Run: headless pygame with SDL's dummy video driver; simulated clock (each Clock.tick advances the game by its frame time, no real sleeping); random seed 0; keys injected as events and as key.get_pressed() state; mouse plan: one left click at the window centre at the start of phase 2, then a move to the lower-right quarter at the start of phase 3.
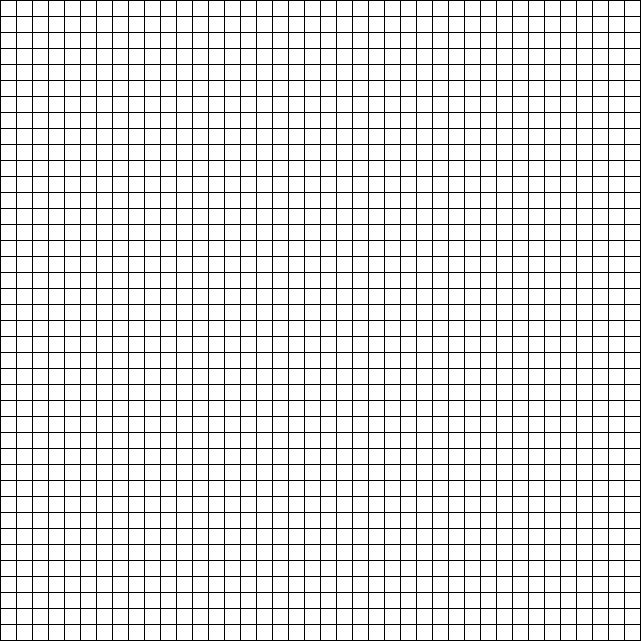
Frame 1 of 4 · flips 1–60 · no input
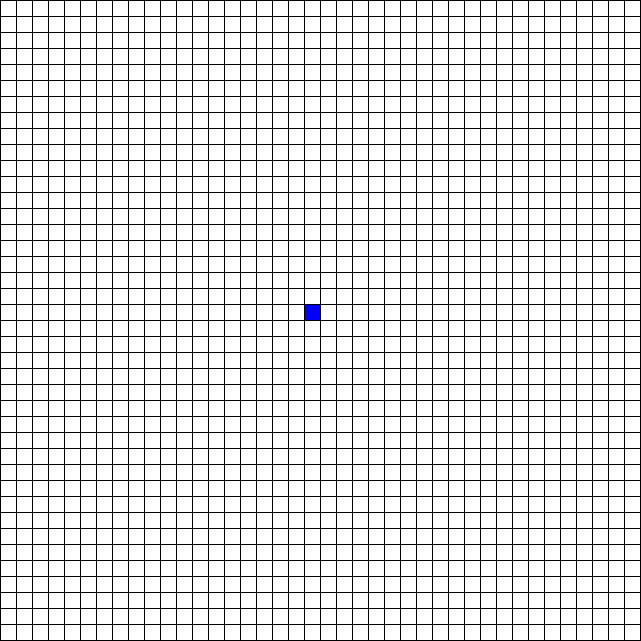
Frame 2 of 4 · flips 61–180 · clicked the window centre · tapped SPACE, RETURN · held RIGHT (→), D
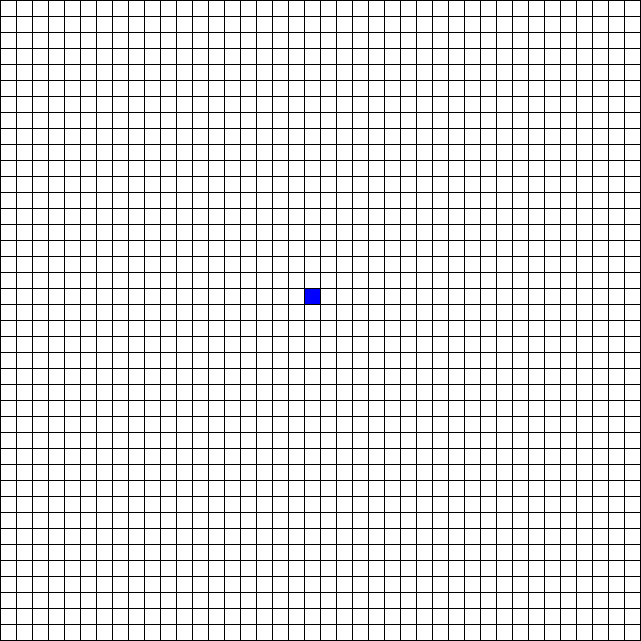
Frame 3 of 4 · flips 181–300 · moved the mouse to the lower-right quarter · held DOWN (↓), S
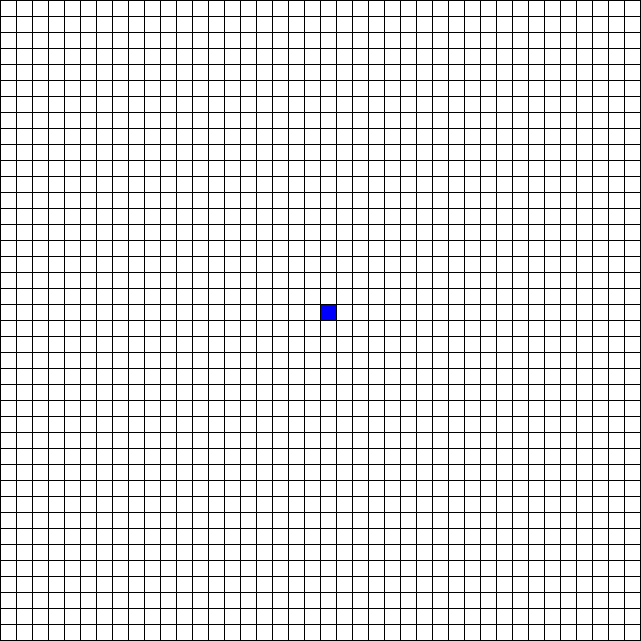
Frame 4 of 4 · flips 301–420 · held LEFT (←), A, UP (↑), W

The pygame program that drew these frames:

import pygame
from time import sleep

pygame.init()

antalrader = 200
antalkolumner = 200
startr = 130
slutr = 169
startk = 130
slutk = 169
skärm = pygame.display.set_mode(((slutk-startk+1)*16+1,(slutr-startr+1)*16+1))

färg = ()   # Tupel som antingen antar vit eller blå
vit = (255,255,255)
blå = (0,0,255)
svart = (0,0,0)
grå = (100,100,100)
textinfo = pygame.font.SysFont("times new roman", 29)

rad = []    # En rad med vågor

bräde = []
jämför = [] # Bräde för "cellanalys"

iterationer = 0

# Skapar en rad med vågor
for k in range(antalkolumner):
    rad.append("~")

# Skapar båtbrädet av vågorna
for r in range (antalrader):  # Sätter in raderna i brädet
    bräde.append(list(rad))

def rita_bräde():   # Cellfärg är svart om programmet är pausat, annars blå
    for rindex in range(startr, slutr+1):
        for kindex in range(startk, slutk+1):
            if bräde[rindex][kindex] == "X":
                if paus:
                    färg = grå
                else:
                    färg = blå
            else:
                färg = vit
            pygame.draw.rect(skärm, färg, ((1+(kindex-startk)*16, 1+(rindex-startr)*16),(15,15)))
            
    if uppställning == False:
        textyta = textinfo.render((' Iteration ' + str(iterationer) + " "), True, vit, svart)
        skärm.blit(textyta, (0,0))
    pygame.display.flip()

def generationsbyte():
    jämför = []
    for r in range(0, antalrader):
        jämför.append([])
        for k in range(0, antalkolumner):
            jämför[r].append(bräde[r][k])
    for cellr in range(0, antalrader):
        for cellk in range(0, antalkolumner):
            grannar = 0     # Räknar antalet grannar om cellen är "~" eller antalet grannar +1 om cellen är "X"
            for radindex in range(cellr-1, cellr+2): # Radindex som eventuellt ska undersökas
                if 0 <= radindex < antalrader:  # Kollar enbart de radindex som faktiskt finns (då en cell kan ligga intill en kant)
                    for kolumnindex in range(cellk-1, cellk+2): # Kolumnindex -||-
                        if 0 <= kolumnindex < antalkolumner: # Kollar enbart de kolumnindex som faktiskt finns (-||-)
                            if jämför[radindex][kolumnindex] == "X":
                                grannar += 1
            if jämför[cellr][cellk] == "~" and grannar == 3:
                bräde[cellr][cellk] = "X"
            elif jämför[cellr][cellk] == "X":
                grannar -= 1
                if grannar<2 or grannar>3:
                    bräde[cellr][cellk] = "~"
    #sleep(0.05)

spelar = True
uppställning = True
paus = False
while spelar:
    rita_bräde()
    
    for event in pygame.event.get():
        if event.type == pygame.QUIT: 
            pygame.quit()
        if event.type == pygame.KEYDOWN:
            if event.key == pygame.K_UP and startr != 0:
                startr -= 1
                slutr -= 1
            if event.key == pygame.K_DOWN and slutr != antalrader - 1:
                startr += 1
                slutr += 1
            if event.key == pygame.K_LEFT and startk != 0:
                startk -= 1
                slutk -= 1
            if event.key == pygame.K_RIGHT and slutk != antalkolumner - 1:
                startk += 1
                slutk += 1
            if event.key == pygame.K_SPACE and uppställning == False:
                if paus == False:
                    paus = True
                else:
                    paus = False

        if uppställning:
            if event.type == pygame.MOUSEBUTTONDOWN:
                if event.button == 1:
                    pos = list(pygame.mouse.get_pos())
                    pos[0] = (pos[0]-1)//16+startk
                    pos[1] = (pos[1]-1)//16+startr
                    if bräde[pos[1]][pos[0]] == "~":
                        bräde[pos[1]][pos[0]] = "X"
                    else:
                        bräde[pos[1]][pos[0]] = "~"    
                elif event.button == 3:
                    uppställning = False
        
    if uppställning == False and paus == False:
        generationsbyte()
        iterationer += 1
